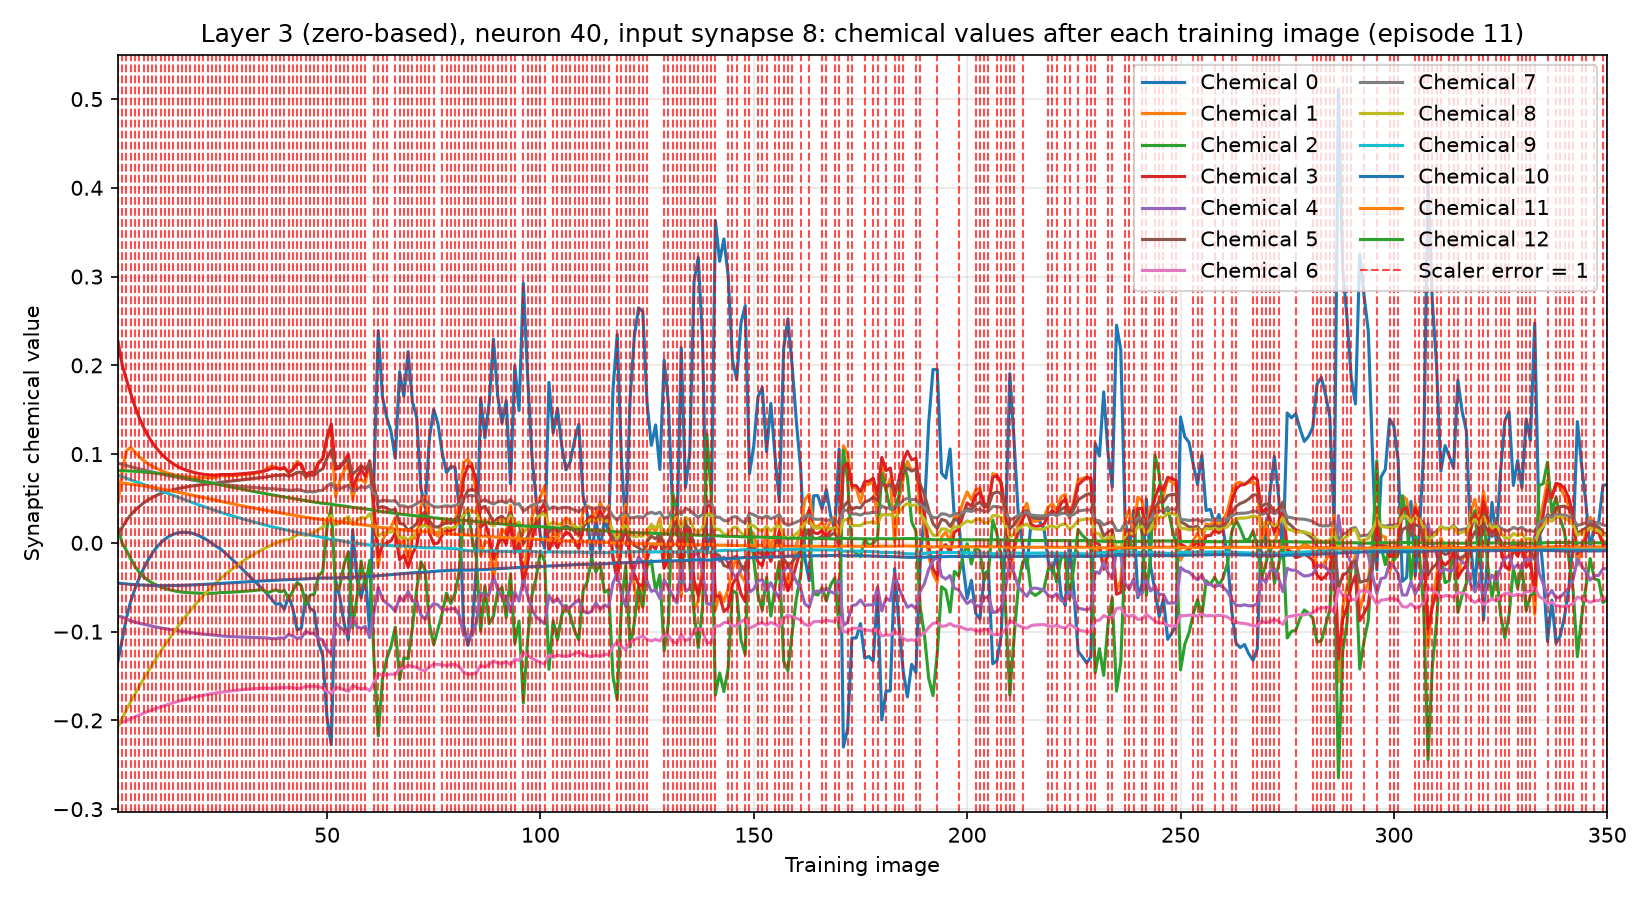

Data behind this chart, as committed beside it:
training_image, input_synapse, output_neuron, chemical, value, scaler_error, correct_class_probability
1, 8, 40, 0, -0.1334, 1, 0.02171
1, 8, 40, 1, 0.04447, 1, 0.02171
1, 8, 40, 2, 0.01652, 1, 0.02171
1, 8, 40, 3, 0.2273, 1, 0.02171
1, 8, 40, 4, -0.08281, 1, 0.02171
1, 8, 40, 5, 0.01029, 1, 0.02171
1, 8, 40, 6, -0.2049, 1, 0.02171
1, 8, 40, 7, 0.0899, 1, 0.02171
1, 8, 40, 8, -0.2066, 1, 0.02171
1, 8, 40, 9, 0.07629, 1, 0.02171
1, 8, 40, 10, -0.04535, 1, 0.02171
1, 8, 40, 11, 0.06786, 1, 0.02171
1, 8, 40, 12, 0.08136, 1, 0.02171
2, 8, 40, 0, -0.1089, 1, 0.0214
2, 8, 40, 1, 0.08076, 1, 0.0214
2, 8, 40, 2, -0.0002219, 1, 0.0214
2, 8, 40, 3, 0.2008, 1, 0.0214
2, 8, 40, 4, -0.08334, 1, 0.0214
2, 8, 40, 5, 0.01733, 1, 0.0214
2, 8, 40, 6, -0.202, 1, 0.0214
2, 8, 40, 7, 0.08843, 1, 0.0214
2, 8, 40, 8, -0.1978, 1, 0.0214
2, 8, 40, 9, 0.07468, 1, 0.0214
2, 8, 40, 10, -0.04584, 1, 0.0214
2, 8, 40, 11, 0.06742, 1, 0.0214
2, 8, 40, 12, 0.08131, 1, 0.0214
3, 8, 40, 0, -0.08438, 1, 0.021
3, 8, 40, 1, 0.104, 1, 0.021
3, 8, 40, 2, -0.008484, 1, 0.021
3, 8, 40, 3, 0.1839, 1, 0.021
3, 8, 40, 4, -0.08584, 1, 0.021
3, 8, 40, 5, 0.02508, 1, 0.021
3, 8, 40, 6, -0.2002, 1, 0.021
3, 8, 40, 7, 0.0871, 1, 0.021
3, 8, 40, 8, -0.1879, 1, 0.021
3, 8, 40, 9, 0.07281, 1, 0.021
3, 8, 40, 10, -0.04635, 1, 0.021
3, 8, 40, 11, 0.0668, 1, 0.021
3, 8, 40, 12, 0.08111, 1, 0.021
4, 8, 40, 0, -0.06569, 1, 0.0158
4, 8, 40, 1, 0.1074, 1, 0.0158
4, 8, 40, 2, -0.01798, 1, 0.0158
4, 8, 40, 3, 0.1684, 1, 0.0158
4, 8, 40, 4, -0.08792, 1, 0.0158
4, 8, 40, 5, 0.03154, 1, 0.0158
4, 8, 40, 6, -0.1982, 1, 0.0158
4, 8, 40, 7, 0.08585, 1, 0.0158
4, 8, 40, 8, -0.1788, 1, 0.0158
4, 8, 40, 9, 0.07104, 1, 0.0158
4, 8, 40, 10, -0.04678, 1, 0.0158
4, 8, 40, 11, 0.06619, 1, 0.0158
4, 8, 40, 12, 0.08089, 1, 0.0158
5, 8, 40, 0, -0.05175, 1, 0.02326
5, 8, 40, 1, 0.102, 1, 0.02326
5, 8, 40, 2, -0.02656, 1, 0.02326
5, 8, 40, 3, 0.1536, 1, 0.02326
5, 8, 40, 4, -0.08929, 1, 0.02326
5, 8, 40, 5, 0.03669, 1, 0.02326
5, 8, 40, 6, -0.196, 1, 0.02326
5, 8, 40, 7, 0.0846, 1, 0.02326
... 4,490 more rows
